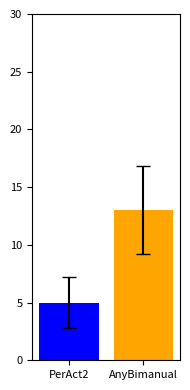

The matplotlib source for this figure:
import matplotlib.pyplot as plt
import numpy as np

# 定义数据
# data1 = [8.00, 16.00, 4.00, 40.00, 4.00, 0.00, 0.00, 12.00, 0.00, 0.00, 0.00, 24.00]
# data2 = [8.00, 32.00, 24.00, 20.00, 12.00, 16.00, 8.00, 84.00, 8.00, 4.00, 4.00, 28]

data1 = [0.00, 4.00, 0.00, 8.00, 0.00, 0.00, 0.00, 4.00, 8.00, 8.00, 0.00, 28.00]
data2 = [8.00, 12.00, 8.00, 4.00, 4.00, 28.00, 0.00, 48.00, 8.00, 4.00, 8.00, 24.00]

# 计算平均值和标准误差
means = [np.mean(data1), np.mean(data2)]
std_errors = [np.std(data1) / np.sqrt(len(data1)), np.std(data2) / np.sqrt(len(data2))]

# 确认平均值
print(f'平均值: Data1: {means[0]:.2f}, Data2: {means[1]:.2f}')

fig, ax = plt.subplots(figsize=(2, 4))  # 调整图像大小以符合你的格式

bars = ax.bar(['PerAct2', 'AnyBimanual'], means, yerr=std_errors, capsize=5, color=['blue', 'orange'])
ax.set_ylim(0, 30)

ax.tick_params(axis='both', which='major', labelsize=8)

# 自动调整布局，避免标签被裁剪
plt.tight_layout()

# 保存图像为PNG格式，调整分辨率
plt.savefig('rlbench_20.png', format='png', dpi=300)

# 显示图像
plt.show()
